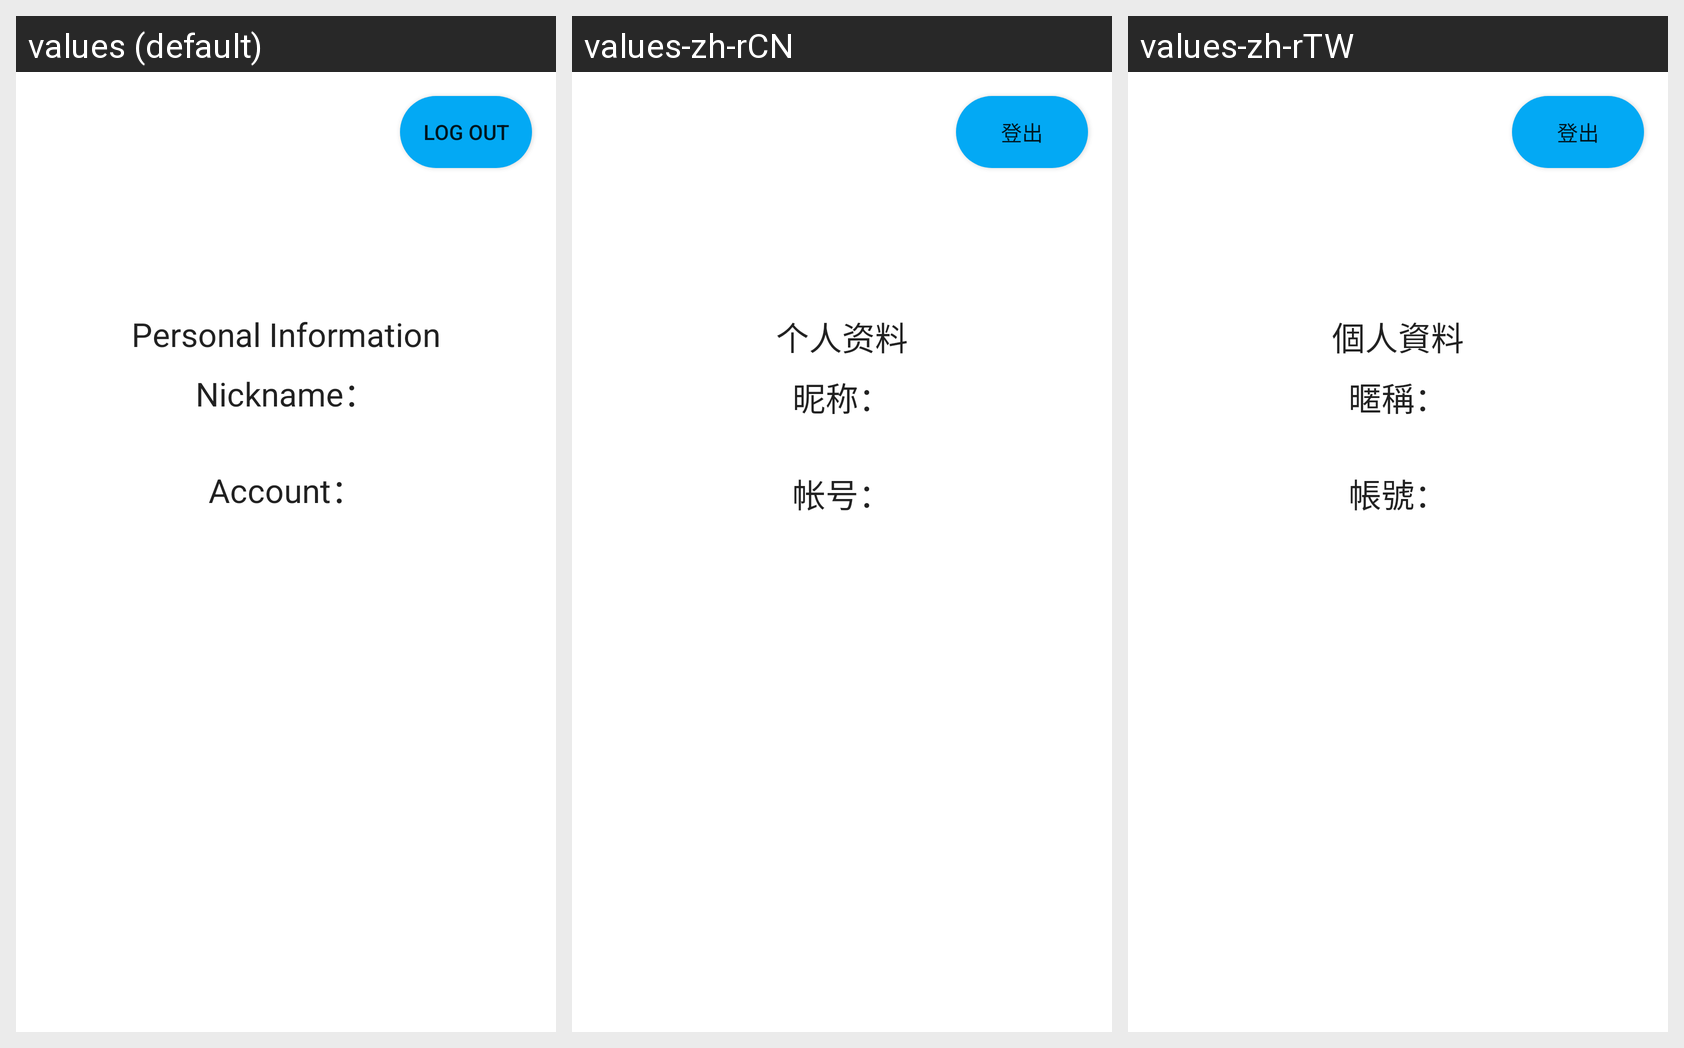

For this localized Android screen grid, give each drawn string resource with its value in every locale shown.
Android screen res/layout/fragment_person.xml rendered under 3 locales, left to right: values (default), values-zh-rCN, values-zh-rTW. Device: Nexus 5 (rendered at 1080×1920; each locale shown at half size, 540×960, under a caption strip naming it); theme Theme.Justin_Lin.
Strings drawn on this screen, with the default value and each locale's value (text and hints the layout hard-codes appear in the picture but are not listed):

personal_information
  values: Personal Information
  values-zh-rCN: 个人资料
  values-zh-rTW: 個人資料

nicknames
  values: Nickname：
  values-zh-rCN: 昵称：
  values-zh-rTW: 暱稱：

accounts
  values: Account：
  values-zh-rCN: 帐号：
  values-zh-rTW: 帳號：

log_out
  values: Log Out
  values-zh-rCN: 登出
  values-zh-rTW: 登出
